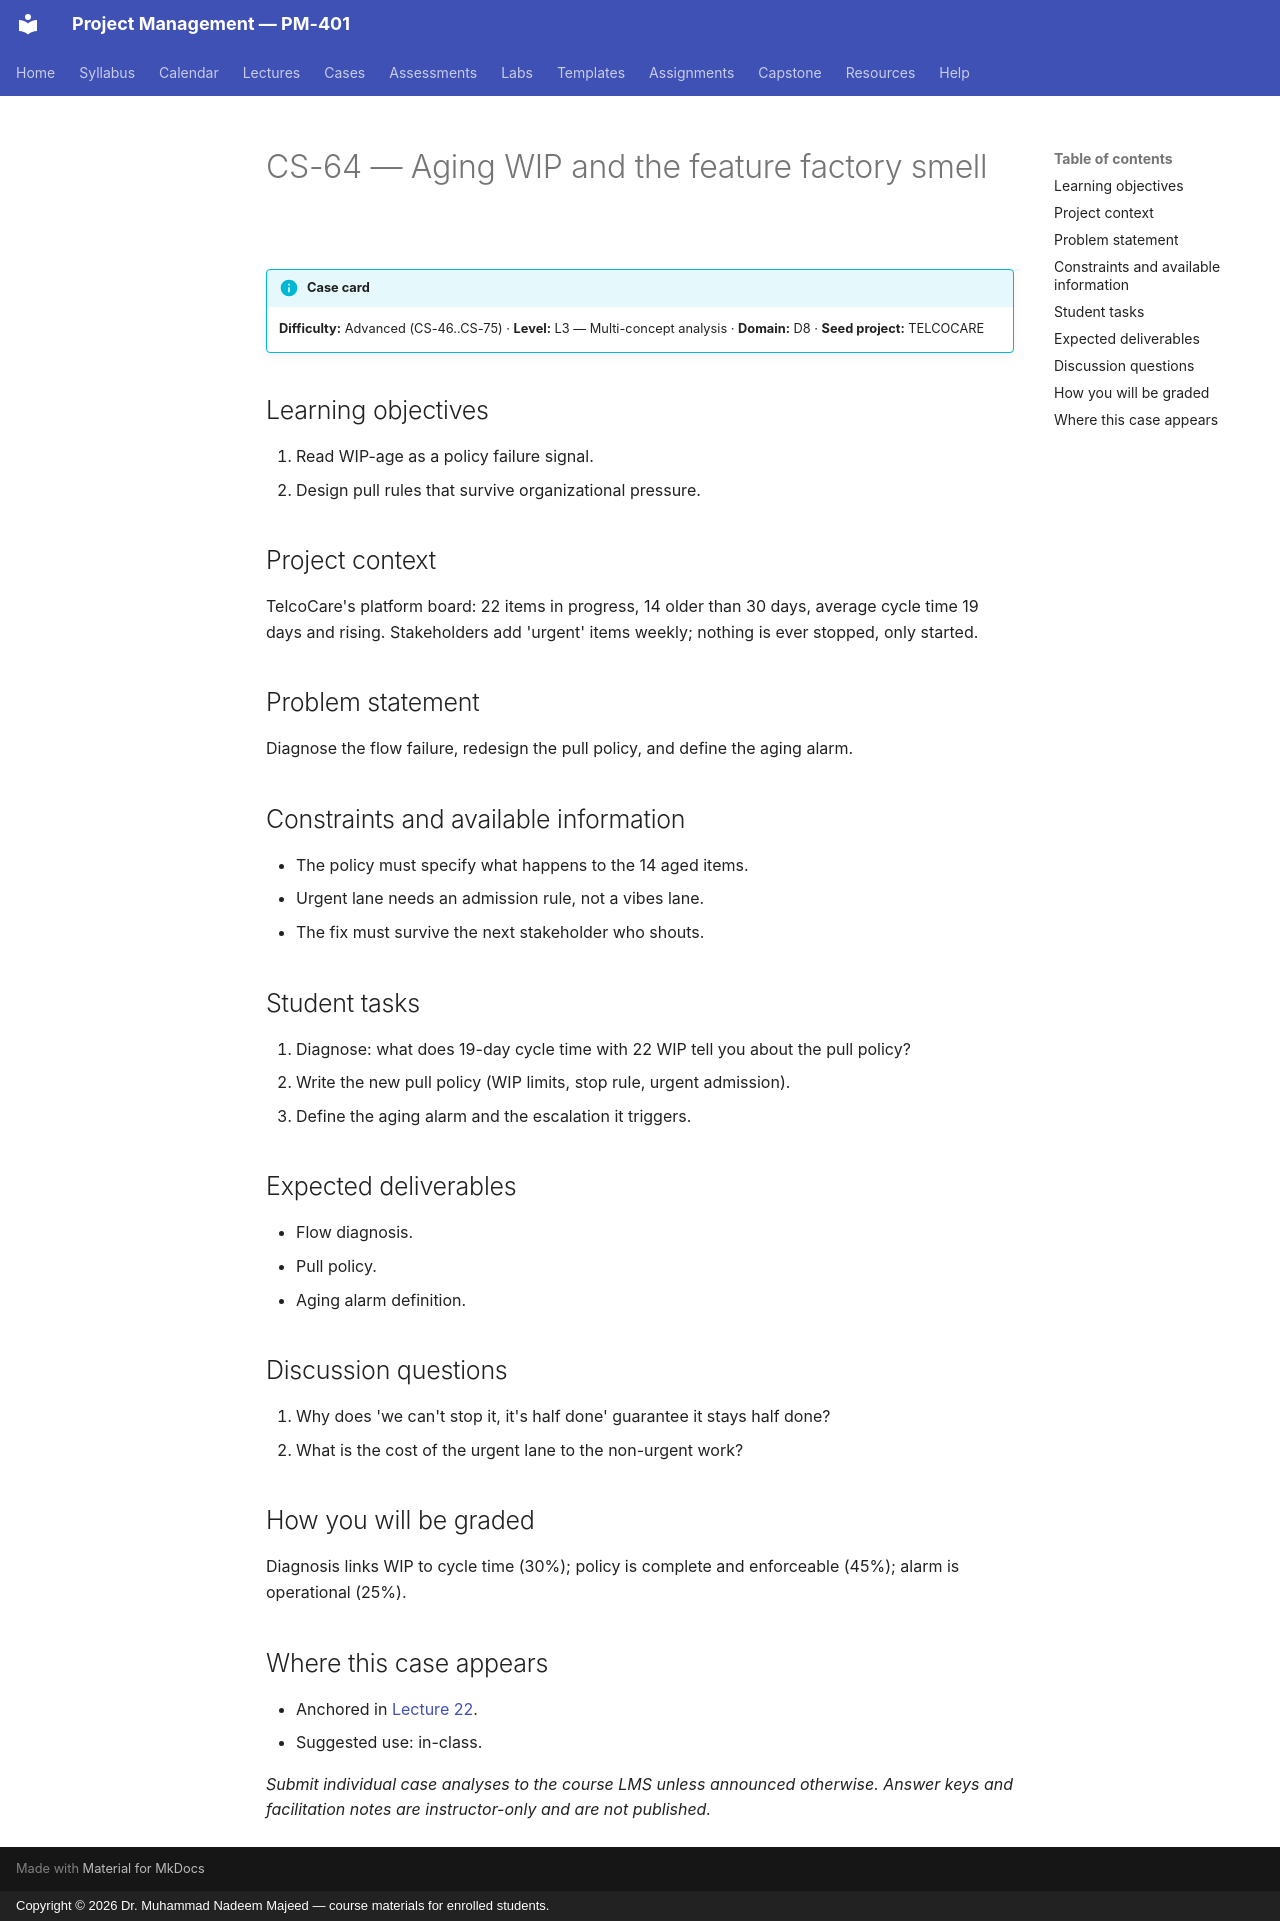

repository: nadeem-majeedch/Project-Management · page: cases/CS-64/index.html · generator: mkdocs · copyright: Copyright © 2026 Dr. Muhammad Nadeem Majeed — course materials for enrolled students.

<!-- AUTO-GENERATED from planning/*.yaml via tools/scaffold.py. Edit the YAML, not this file. -->

# CS-64 — Aging WIP and the feature factory smell

!!! info "Case card"
    **Difficulty:** Advanced (CS-46..CS-75) ·
    **Level:** L3 — Multi-concept analysis ·
    **Domain:** D8 · **Seed project:** TELCOCARE

## Learning objectives

1. Read WIP-age as a policy failure signal.
2. Design pull rules that survive organizational pressure.

## Project context

TelcoCare's platform board: 22 items in progress, 14 older than 30 days, average cycle time 19 days and rising. Stakeholders add 'urgent' items weekly; nothing is ever stopped, only started.

## Problem statement

Diagnose the flow failure, redesign the pull policy, and define the aging alarm.

## Constraints and available information

- The policy must specify what happens to the 14 aged items.
- Urgent lane needs an admission rule, not a vibes lane.
- The fix must survive the next stakeholder who shouts.

## Student tasks

1. Diagnose: what does 19-day cycle time with 22 WIP tell you about the pull policy?
2. Write the new pull policy (WIP limits, stop rule, urgent admission).
3. Define the aging alarm and the escalation it triggers.

## Expected deliverables

- Flow diagnosis.
- Pull policy.
- Aging alarm definition.

## Discussion questions

1. Why does 'we can't stop it, it's half done' guarantee it stays half done?
1. What is the cost of the urgent lane to the non-urgent work?

## How you will be graded

Diagnosis links WIP to cycle time (30%); policy is complete and enforceable (45%); alarm is operational (25%).

## Where this case appears

- Anchored in [Lecture 22](../lectures/L22-22-kanban-flow.md).
- Suggested use: in-class.

*Submit individual case analyses to the course LMS unless announced otherwise.
Answer keys and facilitation notes are instructor-only and are not published.*
